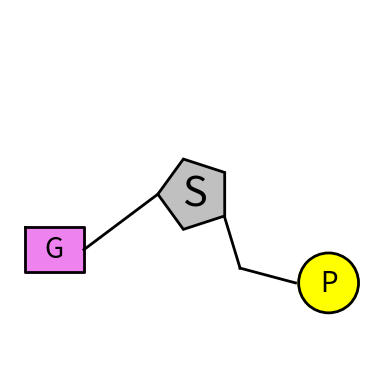

Python code for this plot:
import matplotlib.pyplot as plt
import numpy as np
from matplotlib.patches import Circle, Rectangle

# Define the scaling factor for pentagon
scaling_factor = 0.25

# Define the coordinates of the vertices of the pentagon
x = [0.5 + scaling_factor * 0.4 * np.cos(2 * np.pi * i / 5) for i in range(5)]
y = [0.5 + scaling_factor * 0.4 * np.sin(2 * np.pi * i / 5) for i in range(5)]

# Create a figure and axes
fig, ax = plt.subplots()

# Mirror the pentagon on the X and Y axes
x_mirror = [1.0 - xi for xi in x]
y_mirror = [1.0 - yi for yi in y]

# Plot the mirrored pentagon with a black outline
plt.fill(x_mirror + [x_mirror[0]], y_mirror + [y_mirror[0]], color='silver', edgecolor='black', lw=2)

# Add the letter "S" to the pentagon
ax.text(0.5, 0.5, "S", color='black', fontsize=30, ha='center', va='center')

# Add a first line
line_x = [0.5800, 0.6225]
line_y = [0.4400, 0.3000]
plt.plot(line_x, line_y, color='black', lw=2)

# Add a second line
line_x2 = [0.6225, 0.7725]
line_y2 = [0.3000, 0.2600]
plt.plot(line_x2, line_y2, color='black', lw=2)

# Add a yellow circle with specified diameter
circle_inner = Circle((0.8620, 0.2600), 0.080, fill=True, color='yellow', edgecolor='black', lw=2)
ax.add_patch(circle_inner)

# Draw a black circumference
circle_outer = Circle((0.8620, 0.2600), 0.081, fill=False, color='black', lw=2)
ax.add_patch(circle_outer)

# Add the letter "P" to the circle
ax.text(0.8620, 0.2600, "P", color='black', fontsize=20, ha='center', va='center')

# Set axis limits and equal aspect ratio
ax.set_xlim(0, 1)
ax.set_ylim(0, 1)
ax.set_aspect('equal', adjustable='box')

# Add a third line
line_x3 = [0.40, 0.20]
line_y3 = [0.50, 0.35]
plt.plot(line_x3, line_y3, color='black', lw=2)

# Add a square with equal sides starting from (0.20, 0.35)
square = Rectangle((0.04, 0.29), 0.160, 0.120, fill=True, color='violet', edgecolor='black', lw=2)
ax.add_patch(square)

# Add the letter "A" to the square
ax.text(0.12, 0.35, "G", color='black', fontsize=20, ha='center', va='center')

# Add four black lines around the square starting from (0.200, 0.400)
line_x4 = [0.04, 0.20, 0.20, 0.04, 0.04]
line_y4 = [0.41, 0.41, 0.29, 0.29, 0.41]
plt.plot(line_x4, line_y4, color='black', lw=2)

# Remove axis labels
ax.axis('off')

# Show the plot
plt.show()

# Save the plot as an image to your PC
# plt.savefig('Nucleotide_A_Mirrored_Left_Updated.png', dpi=300, bbox_inches='tight')

# Close the plot window
plt.close()
